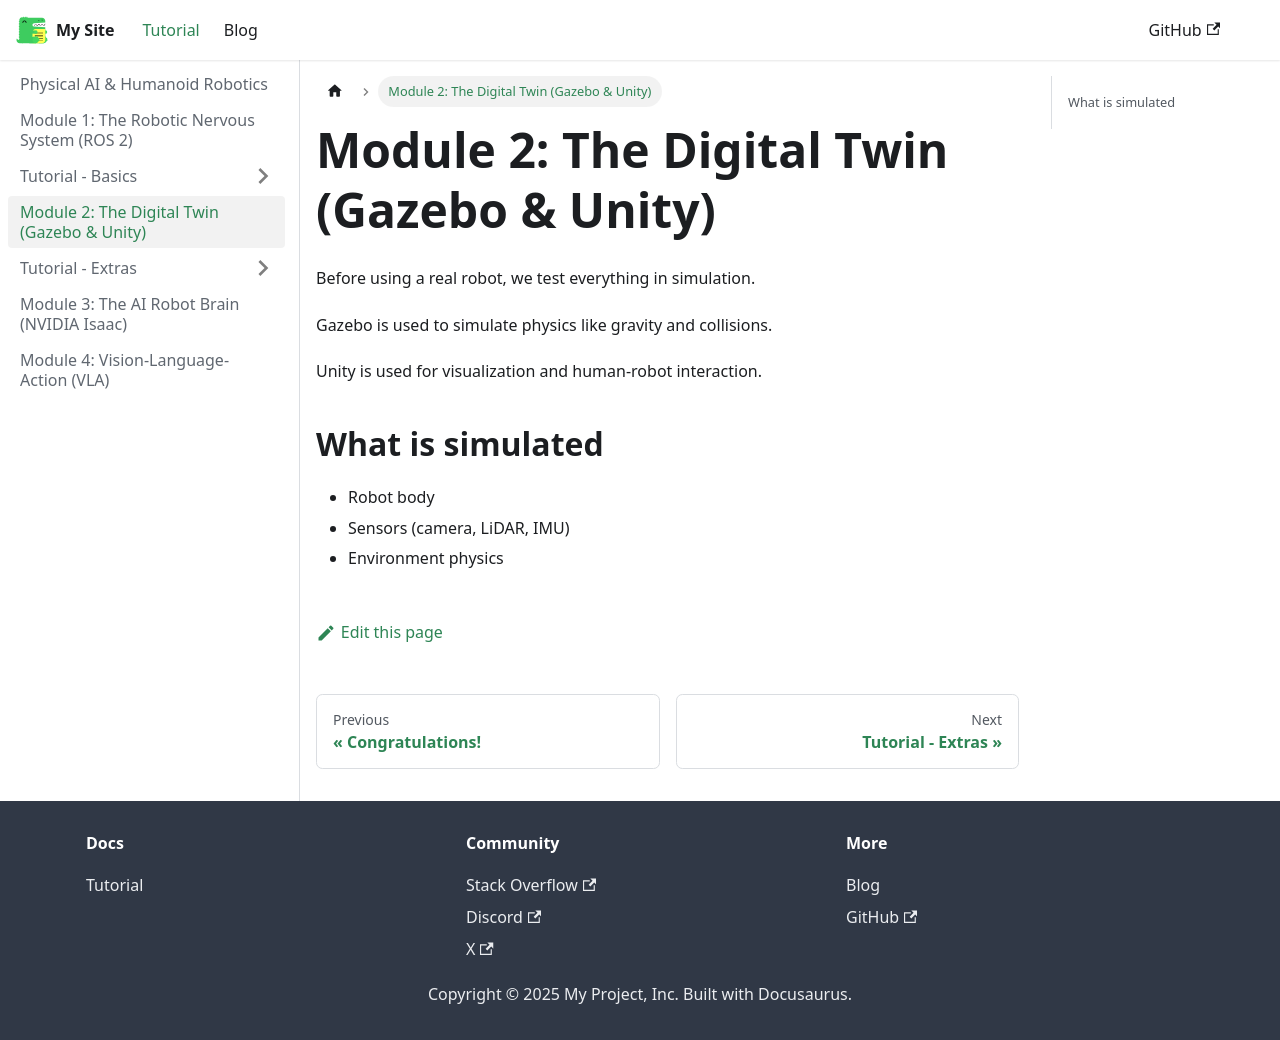

repository: KHUBAIB82/physical-my-book · page: docs/module-2-gazebo/index.html · generator: docusaurus

---
sidebar_position: 3
---

# Module 2: The Digital Twin (Gazebo & Unity)

Before using a real robot, we test everything in simulation.

Gazebo is used to simulate physics like gravity and collisions.

Unity is used for visualization and human-robot interaction.

## What is simulated
- Robot body
- Sensors (camera, LiDAR, IMU)
- Environment physics
